Run: headless pygame with SDL's dummy video driver; simulated clock (each Clock.tick advances the game by its frame time, no real sleeping); random seed 0; keys injected as events and as key.get_pressed() state; no mouse input.
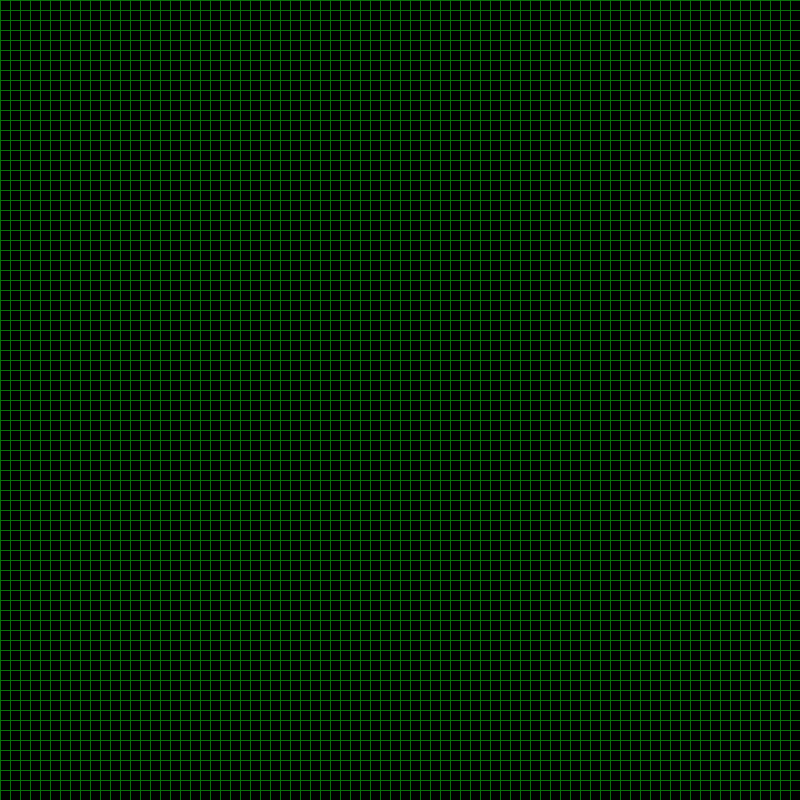
Frame 1 of 4 · flips 1–60 · no input
Frame 2 of 4 · flips 61–180 · tapped SPACE, RETURN · held RIGHT (→), D · screen unchanged from frame 1, image omitted
Frame 3 of 4 · flips 181–300 · held DOWN (↓), S · screen unchanged from frame 2, image omitted
Frame 4 of 4 · flips 301–420 · held LEFT (←), A, UP (↑), W · screen unchanged from frame 3, image omitted

The pygame program that drew these frames:

import pygame
import pygame as pg


class Screen:

    def __init__(self):
        self.x = 800
        self.y = 800

    def set_mode(self):
        screen = pg.display.set_mode((self.x, self.y))
        return screen


# init screen
s = Screen()
screen = s.set_mode()


class Axis:

    def __init__(self):
        self.axis_x_array = []
        self.axis_y_array = []


axis = Axis()


class drawing_functions:

    def draw_vertical_line(self, start_x):
        pygame.draw.line(screen, (10, 110, 10), (start_x, 0), (start_x, 800), 1)

    def draw_horizontal_line(self, start_y):
        pygame.draw.line(screen, (10, 110, 10), (0, start_y), (800, start_y), 1)


drawing = drawing_functions()
i = 0


class Draw():

    def __init__(self):
        self.x_pos = 10
        self.y_pos = 10

    def draw(self):
        for x in range(80):
            drawing.draw_vertical_line(axis.axis_y_array[x])
            drawing.draw_horizontal_line(axis.axis_x_array[x])

    def initialize_axis(self):

        for i in range(80):
            axis.axis_y_array.append(self.y_pos * i)
            axis.axis_x_array.append(self.x_pos * i)
            print(f'y is: {axis.axis_y_array[i]}')
            print(f'x is: {axis.axis_x_array[i]}')

            i += 1


draw = Draw()

draw.initialize_axis()

while True:
    screen.fill((0, 0, 0))

    draw.draw()

    pg.display.update()
